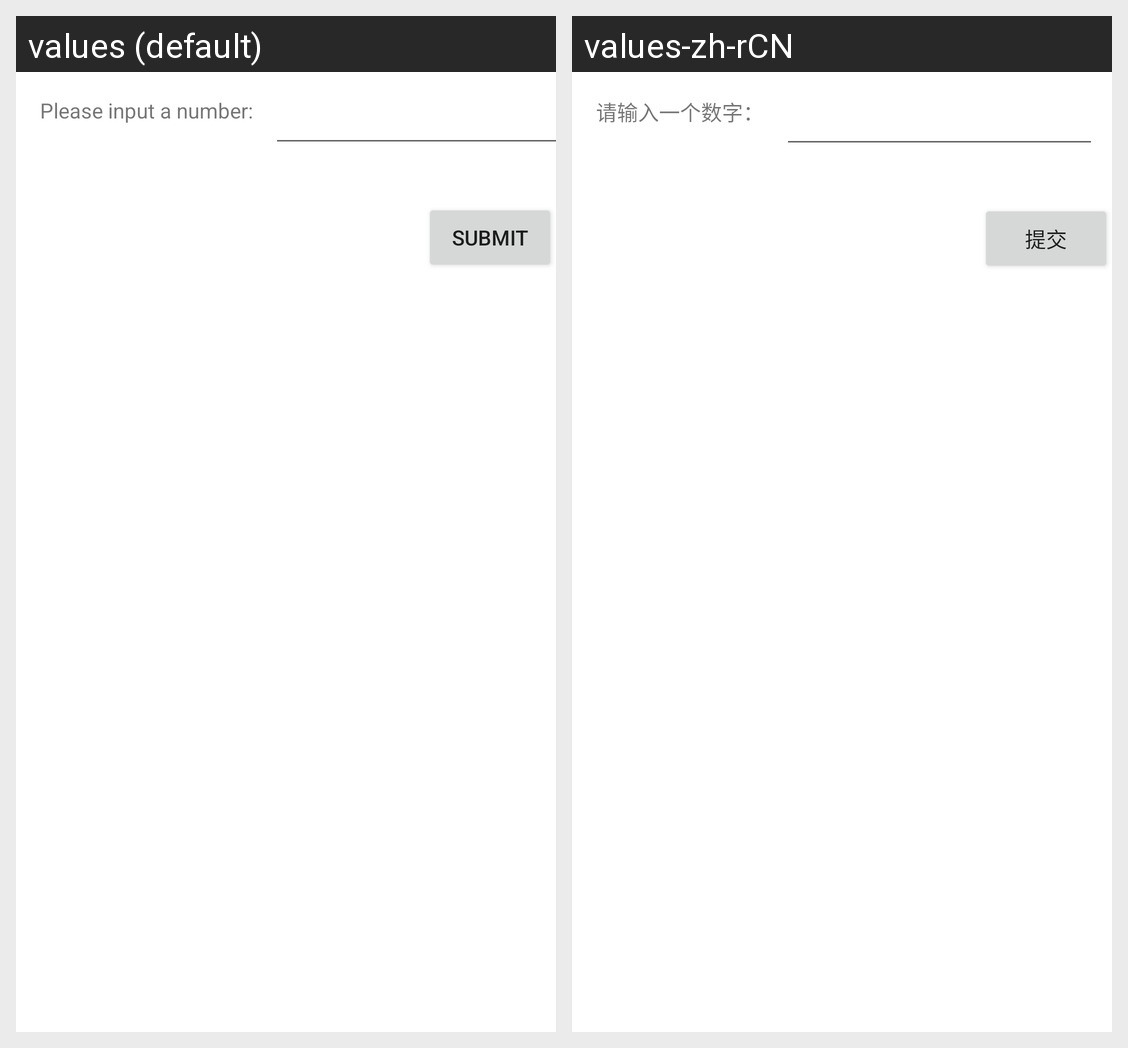

Here is an Android app screen in its default locale and in the app's own translations. Write out the translated-string differences for the strings that appear on this screen.
Android screen res/layout/activity_main.xml rendered under 2 locales, left to right: values (default), values-zh-rCN. Device: Nexus 5 (rendered at 1080×1920; each locale shown at half size, 540×960, under a caption strip naming it); theme Theme.PrimeNumberCheckApp.
Strings drawn on this screen, with the default value and each locale's value (text and hints the layout hard-codes, and strings that could not be matched under every locale, appear in the picture but are not listed):

input_text
  values: Please input a number:
  values-zh-rCN: 请输入一个数字：

submit
  values: submit
  values-zh-rCN: 提交
